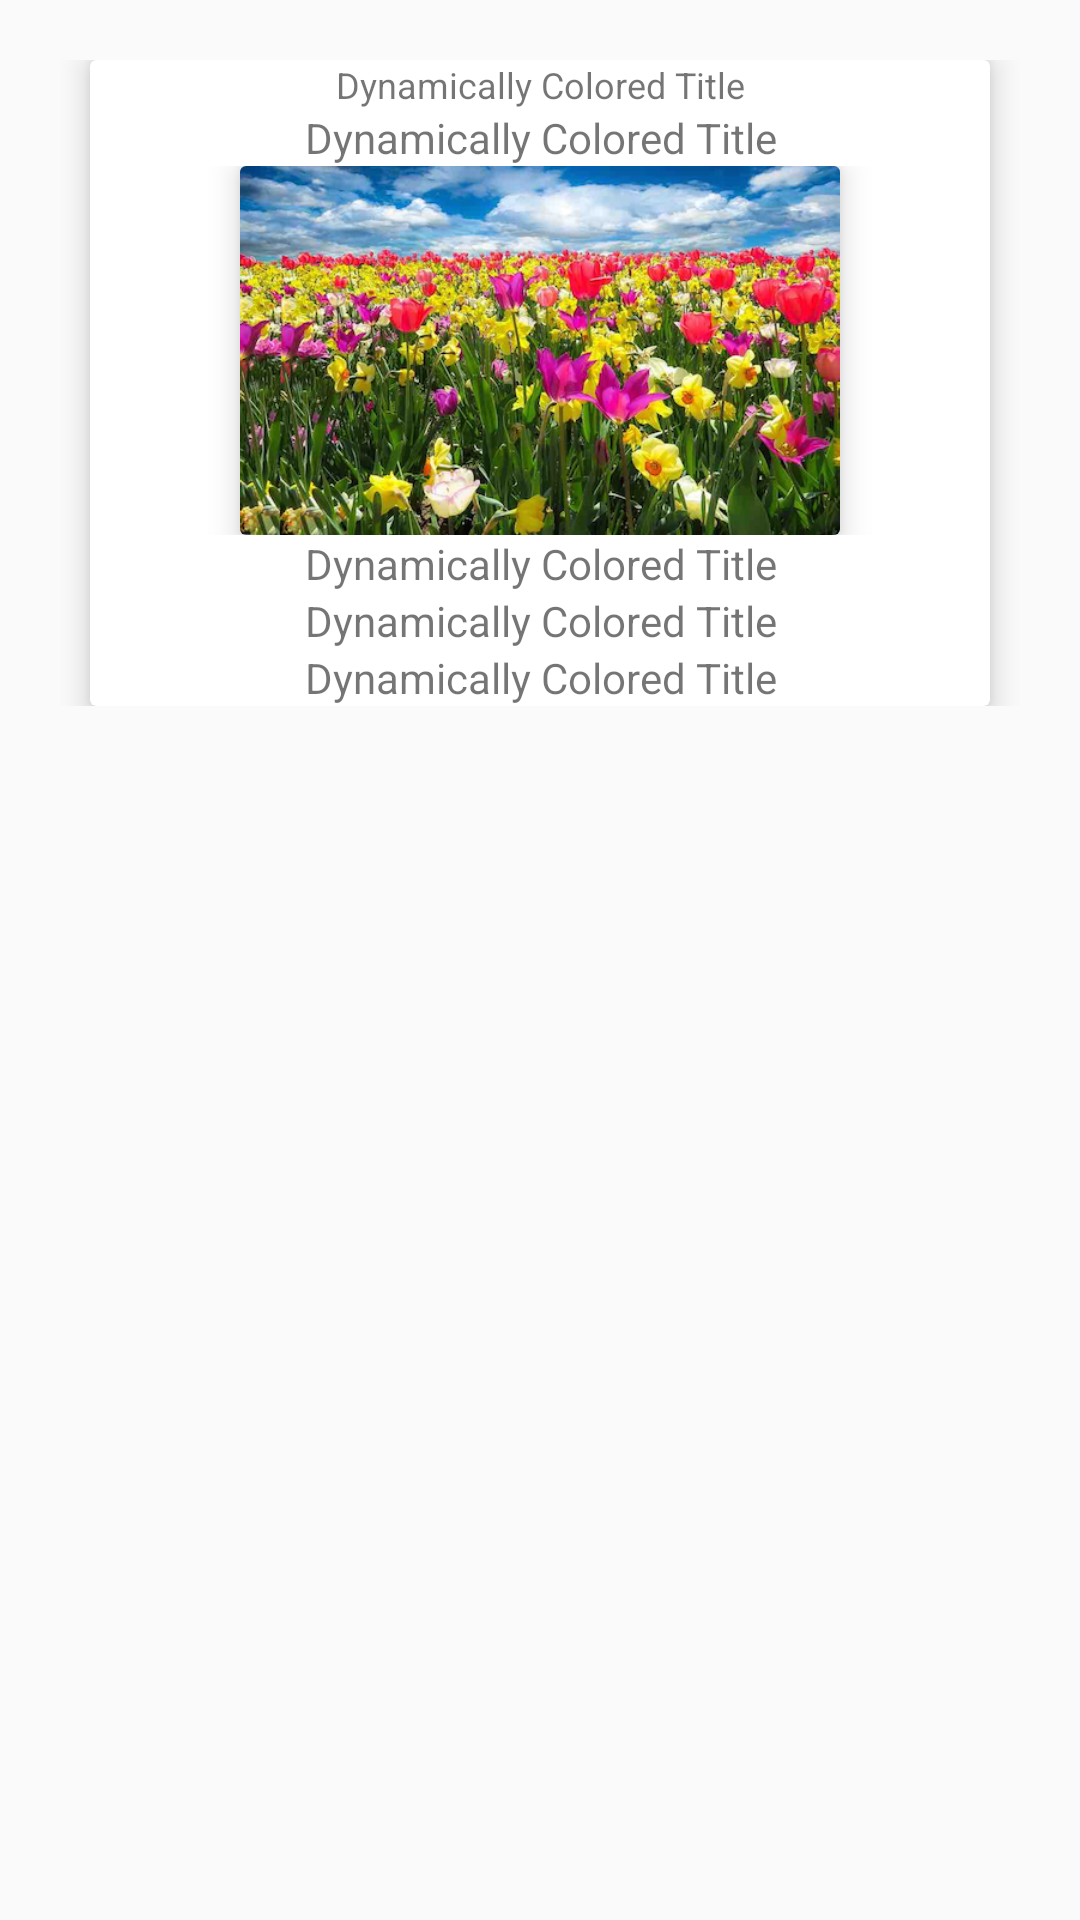

Reconstruct the res/layout file that produces this screen, plus the resources it refers to.
<!-- AndroidManifest.xml: application theme AppTheme -->
<!-- res/layout/fragment_dynamic_color.xml -->
<RelativeLayout xmlns:android="http://schemas.android.com/apk/res/android"
    xmlns:tools="http://schemas.android.com/tools"
    xmlns:app="http://schemas.android.com/apk/res-auto"
    android:layout_width="match_parent"
    android:layout_height="match_parent"
    android:padding="20dp"
    tools:context="com.ozlem.materialdesignexample.FragmentCard">

    <ScrollView
        android:layout_width="match_parent"
        android:layout_height="match_parent">


        <RelativeLayout
            android:layout_width="match_parent"
            android:layout_height="match_parent">


            <android.support.v7.widget.CardView
                android:id="@+id/cardView1"
                android:layout_width="300dp"
                android:layout_height="wrap_content"
                android:layout_centerInParent="true"
                android:clickable="true"
                android:focusable="true"
                android:foreground="?android:selectableItemBackground"
                android:stateListAnimator="@anim/raising"
                app:cardElevation="6dp"
                >
                <LinearLayout
                    android:layout_width="match_parent"
                    android:layout_height="match_parent"
                    android:orientation="vertical"
                    >
                    <TextView
                        android:id="@+id/title1"
                        android:layout_width="match_parent"
                        android:layout_height="wrap_content"
                        android:text="Dynamically Colored Title"
                        android:gravity="center_horizontal|top"
                        android:textSize="12dp"
                        />

                    <TextView
                        android:id="@+id/title2"
                        android:layout_width="match_parent"
                        android:layout_height="wrap_content"
                        android:text="Dynamically Colored Title"
                        android:gravity="center_horizontal|top"
                        />

                    <RelativeLayout
                        android:layout_width="match_parent"
                        android:layout_height="wrap_content">

                        <TextView
                            android:id="@+id/title3"
                            android:layout_width="match_parent"
                            android:layout_height="wrap_content"
                            android:text="Dynamically Colored Title"
                            android:gravity="top|center_horizontal"
                            />

                        <android.support.v7.widget.CardView
                            android:id="@+id/cardView2"
                            android:layout_width="200dp"
                            android:layout_height="wrap_content"
                            android:layout_centerInParent="true"
                            android:clickable="true"
                            android:focusable="true"
                            android:foreground="?android:selectableItemBackground"
                            android:stateListAnimator="@anim/raising"
                            app:cardElevation="6dp"
                            >
                            <ImageView
                                android:layout_width="200dp"
                                android:layout_height="wrap_content"
                                android:src="@drawable/f"
                                android:adjustViewBounds="true"
                                />
                        </android.support.v7.widget.CardView>
                    </RelativeLayout>


                    <TextView
                        android:id="@+id/title4"
                        android:layout_width="match_parent"
                        android:layout_height="wrap_content"
                        android:text="Dynamically Colored Title"
                        android:gravity="center_horizontal|top"
                        />
                    <TextView
                        android:id="@+id/title5"
                        android:layout_width="match_parent"
                        android:layout_height="wrap_content"
                        android:text="Dynamically Colored Title"
                        android:gravity="center_horizontal|top"
                        />
                    <TextView
                        android:id="@+id/title6"
                        android:layout_width="match_parent"
                        android:layout_height="wrap_content"
                        android:text="Dynamically Colored Title"
                        android:gravity="center_horizontal|top"
                        />

                </LinearLayout>
            </android.support.v7.widget.CardView>


        </RelativeLayout>


    </ScrollView>

</RelativeLayout>
<!-- resources referenced by this layout -->
<resources>
  <!-- drawable f: png bitmap (drawable, 415109 bytes) -->
  <style name="AppTheme" parent="Theme.AppCompat.Light.DarkActionBar">
          
          <item name="colorPrimary">@color/colorPrimary</item>
          <item name="colorPrimaryDark">@color/colorPrimaryDark</item>
          <item name="colorAccent">@color/colorAccent</item>
      </style>
  <!-- not gathered from this repository: default colours our renderer supplied (Android Studio template values) -->
  <color name="colorPrimary">#FF6200EE</color>
  <color name="colorPrimaryDark">#FF3700B3</color>
  <color name="colorAccent">#FF03DAC5</color>
</resources>
